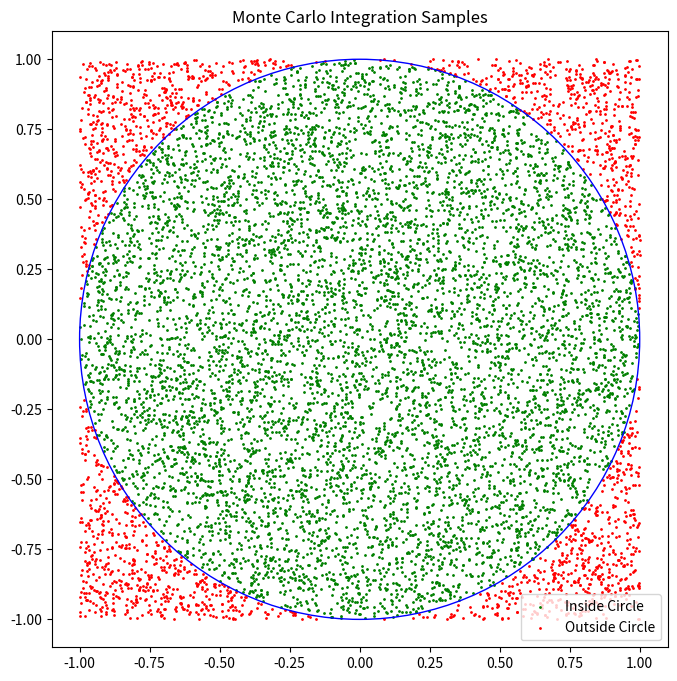
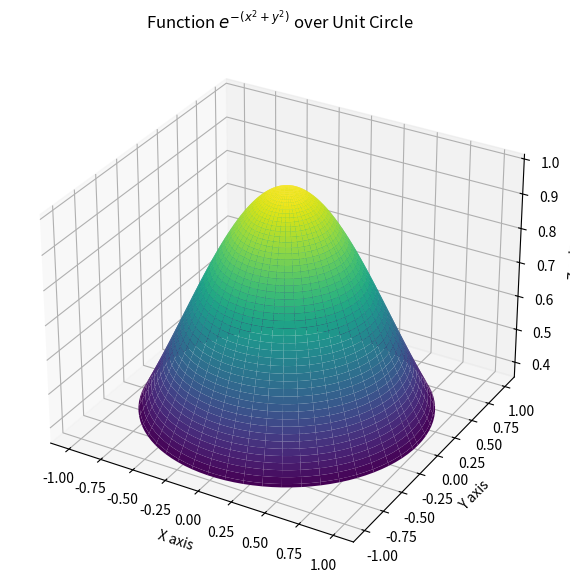

Write Python code to recreate these figures, in order.
import numpy as np
import matplotlib.pyplot as plt
from mpl_toolkits.mplot3d import Axes3D

def monte_carlo_integration_circle_visual(func, radius, n_samples):
    # Generate random samples within the square that bounds the circle
    x_samples = np.random.uniform(-radius, radius, n_samples)
    y_samples = np.random.uniform(-radius, radius, n_samples)
    
    # Check which samples are inside the circle
    inside_circle = x_samples**2 + y_samples**2 <= radius**2
    
    # Evaluate the function for points inside the circle
    func_values_inside = func(x_samples[inside_circle], y_samples[inside_circle])
    
    # Compute the average value
    average_value = np.mean(func_values_inside)
    
    # Scale by the area of the circle
    integral_estimate = average_value * np.pi * (radius**2)
    
    return x_samples, y_samples, inside_circle, integral_estimate

# Define the function to integrate
def f(x, y):
    return np.exp(-(x**2 + y**2))

# Parameters
radius = 1  # Radius of the circle
n_samples = 10000  # Number of samples for visualization

# Perform MC integration and get samples
x_samples, y_samples, inside_circle, integral_estimate = monte_carlo_integration_circle_visual(f, radius, n_samples)

# Plotting
fig, ax = plt.subplots(figsize=(8, 8))
ax.scatter(x_samples[inside_circle], y_samples[inside_circle], color='green', s=1, label='Inside Circle')
ax.scatter(x_samples[~inside_circle], y_samples[~inside_circle], color='red', s=1, label='Outside Circle')
circle = plt.Circle((0, 0), radius, edgecolor='blue', facecolor='none')
ax.add_artist(circle)
ax.set_aspect('equal', 'box')
ax.legend()
ax.set_title('Monte Carlo Integration Samples')

# Show the integral estimate
print(f"Estimated integral: {integral_estimate}")

# 3D plot of the function over the unit circle
fig = plt.figure(figsize=(10, 7))
ax = fig.add_subplot(111, projection='3d')
theta = np.linspace(0, 2 * np.pi, 100)
r = np.linspace(0, 1, 100)
T, R = np.meshgrid(theta, r)
X, Y = R * np.cos(T), R * np.sin(T)
Z = f(X, Y)
ax.plot_surface(X, Y, Z, cmap='viridis', edgecolor='none')
ax.set_title('Function $e^{-(x^2 + y^2)}$ over Unit Circle')
ax.set_xlabel('X axis')
ax.set_ylabel('Y axis')
ax.set_zlabel('Z axis')

plt.show()

